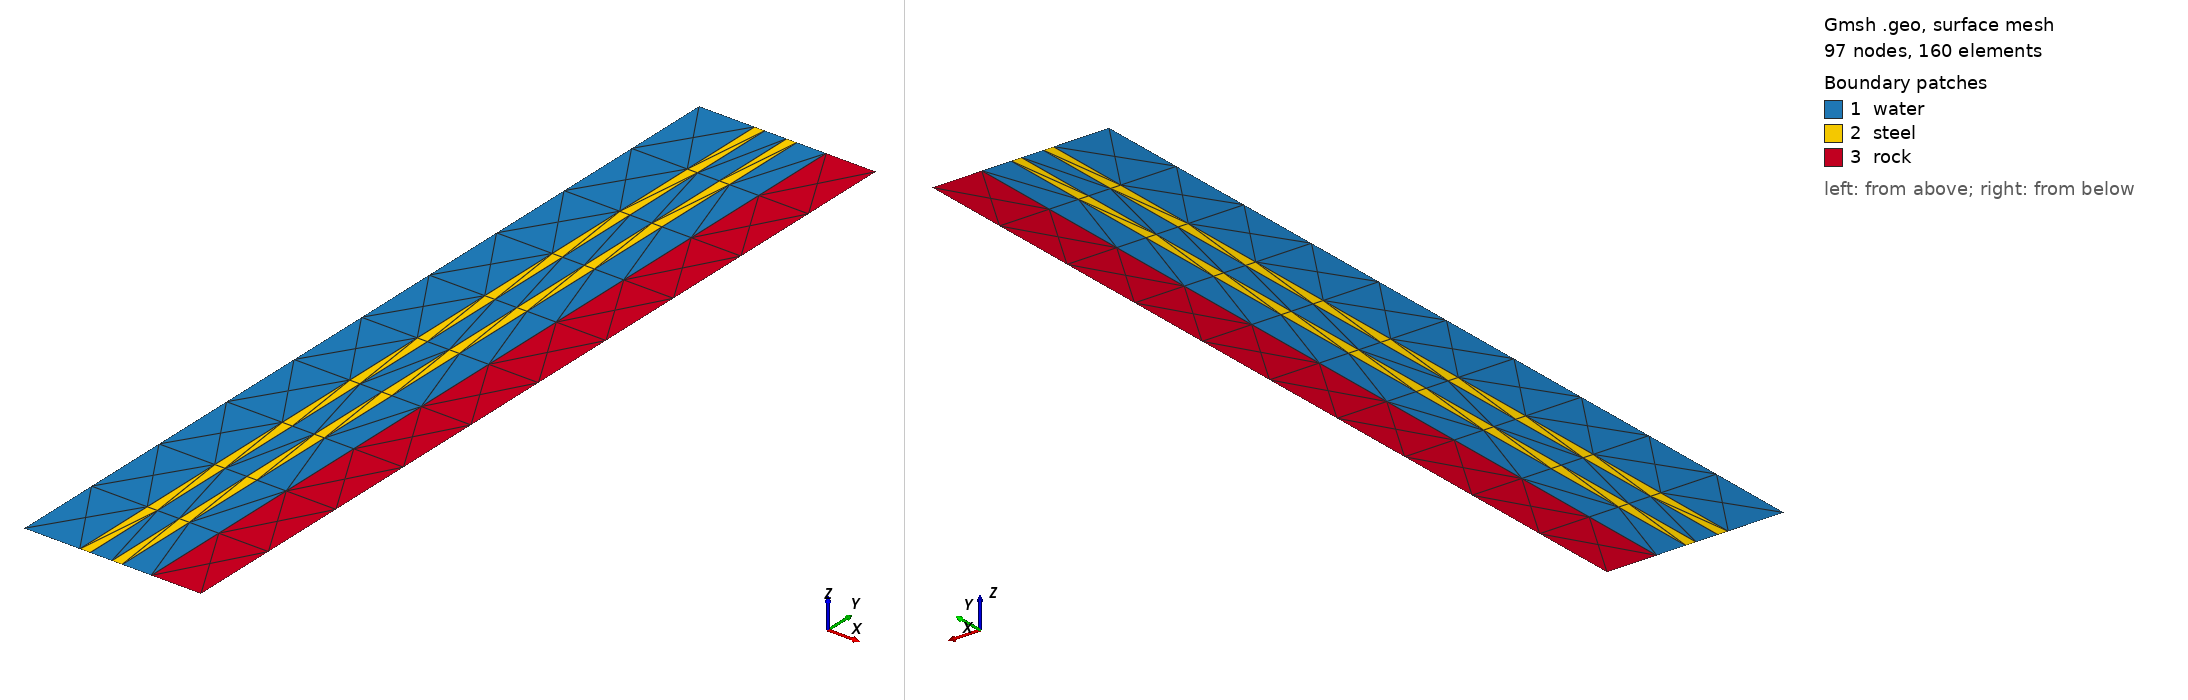

Gmsh geometry script, surface-meshed: 97 nodes, 160 surface elements. Boundary patches (legend numbers): 1 water, 2 steel, 3 rock. Left view from above one corner, right view from below the opposite corner. Legend entries are the model's physical surfaces. The drawing asked Gmsh for element sizes between 1% and 20% of the model's largest extent; the script's own settings can give other sizes.

=== axiRealWellW.geo (drawn) ===
DefineConstant[scale = 1];
DefineConstant[factor = 1];
DefineConstant[r1 = 0.09525];
DefineConstant[r2 = 0.01750];
DefineConstant[r3 = 0.03725];
DefineConstant[r4 = 0.01750];
DefineConstant[r5 = 0.05000];
DefineConstant[r6 = 0.08500];
DefineConstant[h  = 1.50000];

DefineConstant[el_size_1 = 0.0125];
DefineConstant[el_size_2 = 0.005];
DefineConstant[el_size_3 = 0.0175];
DefineConstant[el_size_4 = 0.025];

r1*=scale;
r2*=scale;
r3*=scale;
r4*=scale;
r5*=scale;
r6*=scale;


el_size_1*=scale;
el_size_2*=scale;
el_size_3*=scale;
el_size_4*=scale;

dist1=r1;
dist2=r2+dist1;
dist3=r3+dist2;
dist4=r4+dist3;
dist5=r5+dist4;
dist6=r6+dist5;
pi_val = 3.14159265358979323846264338327950288;

////////////////////////////INNER CIRCLE
//inner circle
p_c1_1 = newp; Point(p_c1_1) = {   0   ,   0   , 0 };
p_c1_2 = newp; Point(p_c1_2) = { dist1 ,   0   , 0 };
p_c1_3 = newp; Point(p_c1_3) = { dist1 ,   h   , 0 };
p_c1_4 = newp; Point(p_c1_4) = {   0   ,   h   , 0 };

//arcs
a_c1_1 = newl; Line(a_c1_1) = {p_c1_1 , p_c1_2};
a_c1_2 = newl; Line(a_c1_2) = {p_c1_2 , p_c1_3};
a_c1_3 = newl; Line(a_c1_3) = {p_c1_3 , p_c1_4};
a_c1_4 = newl; Line(a_c1_4) = {p_c1_4 , p_c1_1};

//surfaces
edges_list_1[] = {a_c1_1,a_c1_2,a_c1_3,a_c1_4};
ll_c1_1 = newll; Line Loop(ll_c1_1) = edges_list_1[];
s_c1_1 = news; Plane Surface(s_c1_1) = {ll_c1_1};


///circle 2
//inner circle
p_c2_1 = newp; Point(p_c2_1) = { dist1 ,   0   , 0 };
p_c2_2 = newp; Point(p_c2_2) = { dist2 ,   0   , 0 };
p_c2_3 = newp; Point(p_c2_3) = { dist2 ,   h   , 0 };
p_c2_4 = newp; Point(p_c2_4) = { dist1 ,   h   , 0 };

//arcs
a_c2_1 = newl; Line(a_c2_1) = {p_c2_1 , p_c2_2};
a_c2_2 = newl; Line(a_c2_2) = {p_c2_2 , p_c2_3};
a_c2_3 = newl; Line(a_c2_3) = {p_c2_3 , p_c2_4};
a_c2_4 = newl; Line(a_c2_4) = {p_c2_4 , p_c2_1};

//surfaces
edges_list_2[] = {a_c2_1,a_c2_2,a_c2_3,a_c2_4};
ll_c2_1 = newll; Line Loop(ll_c2_1) = edges_list_2[];
s_c2_1 = news; Plane Surface(s_c2_1) = {ll_c2_1};


///circle 3
//inner circle
p_c3_1 = newp; Point(p_c3_1) = { dist2 ,   0   , 0 };
p_c3_2 = newp; Point(p_c3_2) = { dist3 ,   0   , 0 };
p_c3_3 = newp; Point(p_c3_3) = { dist3 ,   h   , 0 };
p_c3_4 = newp; Point(p_c3_4) = { dist2 ,   h   , 0 };

//arcs
a_c3_1 = newl; Line(a_c3_1) = {p_c3_1 , p_c3_2};
a_c3_2 = newl; Line(a_c3_2) = {p_c3_2 , p_c3_3};
a_c3_3 = newl; Line(a_c3_3) = {p_c3_3 , p_c3_4};
a_c3_4 = newl; Line(a_c3_4) = {p_c3_4 , p_c3_1};

//surfaces
edges_list_3[] = {a_c3_1,a_c3_2,a_c3_3,a_c3_4};
ll_c3_1 = newll; Line Loop(ll_c3_1) = edges_list_3[];
s_c3_1 = news; Plane Surface(s_c3_1) = {ll_c3_1};

///circle 4
//inner circle
p_c4_1 = newp; Point(p_c4_1) = { dist3 ,   0   , 0 };
p_c4_2 = newp; Point(p_c4_2) = { dist4 ,   0   , 0 };
p_c4_3 = newp; Point(p_c4_3) = { dist4 ,   h   , 0 };
p_c4_4 = newp; Point(p_c4_4) = { dist3 ,   h   , 0 };

//arcs
a_c4_1 = newl; Line(a_c4_1) = {p_c4_1 , p_c4_2};
a_c4_2 = newl; Line(a_c4_2) = {p_c4_2 , p_c4_3};
a_c4_3 = newl; Line(a_c4_3) = {p_c4_3 , p_c4_4};
a_c4_4 = newl; Line(a_c4_4) = {p_c4_4 , p_c4_1};

//surfaces
edges_list_4[] = {a_c4_1,a_c4_2,a_c4_3,a_c4_4};
ll_c4_1 = newll; Line Loop(ll_c4_1) = edges_list_4[];
s_c4_1 = news; Plane Surface(s_c4_1) = {ll_c4_1};

///circle 5
//inner circle
p_c5_1 = newp; Point(p_c5_1) = { dist4 ,   0   , 0 };
p_c5_2 = newp; Point(p_c5_2) = { dist5 ,   0   , 0 };
p_c5_3 = newp; Point(p_c5_3) = { dist5 ,   h   , 0 };
p_c5_4 = newp; Point(p_c5_4) = { dist4 ,   h   , 0 };

//arcs
a_c5_1 = newl; Line(a_c5_1) = {p_c5_1 , p_c5_2};
a_c5_2 = newl; Line(a_c5_2) = {p_c5_2 , p_c5_3};
a_c5_3 = newl; Line(a_c5_3) = {p_c5_3 , p_c5_4};
a_c5_4 = newl; Line(a_c5_4) = {p_c5_4 , p_c5_1};

//surfaces
edges_list_5[] = {a_c5_1,a_c5_2,a_c5_3,a_c5_4};
ll_c5_1 = newll; Line Loop(ll_c5_1) = edges_list_5[];
s_c5_1 = news; Plane Surface(s_c5_1) = {ll_c5_1};

///circle 6
//inner circle
p_c6_1 = newp; Point(p_c6_1) = { dist5 ,   0   , 0 };
p_c6_2 = newp; Point(p_c6_2) = { dist6 ,   0   , 0 };
p_c6_3 = newp; Point(p_c6_3) = { dist6 ,   h   , 0 };
p_c6_4 = newp; Point(p_c6_4) = { dist5 ,   h   , 0 };

//arcs
a_c6_1 = newl; Line(a_c6_1) = {p_c6_1 , p_c6_2};
a_c6_2 = newl; Line(a_c6_2) = {p_c6_2 , p_c6_3};
a_c6_3 = newl; Line(a_c6_3) = {p_c6_3 , p_c6_4};
a_c6_4 = newl; Line(a_c6_4) = {p_c6_4 , p_c6_1};

//surfaces
edges_list_6[] = {a_c6_1,a_c6_2,a_c6_3,a_c6_4};
ll_c6_1 = newll; Line Loop(ll_c6_1) = edges_list_6[];
s_c6_1 = news; Plane Surface(s_c6_1) = {ll_c6_1};

Coherence;

allsurfaces[] = Surface '*';

boundary[] = CombinedBoundary{ Surface{allsurfaces[]}; } ;
//boundary[] -= a_c1_4;

Physical Surface("water",1) = {s_c1_1, s_c3_1,s_c5_1};
Physical Surface("steel",2) 	  = {s_c2_1, s_c4_1} ;
Physical Surface("rock",3) = {s_c6_1} ;
Physical Line("boundary_dir", 4)   = boundary[];
Physical Line (4) -= {a_c1_4};
Physical Line("boundary_neumann", 5)   = {a_c1_4};

waterMaterials[] = Physical Surface(1);
waterMaterialsBound[] = CombinedBoundary{ Surface{waterMaterials[]}; };
steelMaterials[] = Physical Surface(2);
steelMaterialsBound[] = CombinedBoundary{ Surface{steelMaterials[]}; };
rockMaterials[] = Physical Surface(3);
rockMaterialsBound[] = CombinedBoundary{ Surface{rockMaterials[]}; };
//Physical Line("waterMaterialsBound",  7) = waterMaterialsBound[];
//Physical Line("steelMaterialsBound",  8) = steelMaterialsBound[];
//Physical Line("cementMaterialsBound", 9) = cementMaterialsBound[];
//Physical Line("rockMaterialsBound",  10) = rockMaterialsBound[];



Field[1] = MathEval;
Field[1].F = Sprintf("%g", el_size_1);

Field[2] = Restrict;
Field[2].IField = 1;
Field[2].FacesList = {Abs(waterMaterials[])};
Field[2].EdgesList = {Abs(waterMaterialsBound[])};

Field[3] = MathEval;
Field[3].F = Sprintf("%g", el_size_2);

Field[4] = Restrict;
Field[4].IField = 3;
Field[4].FacesList = {Abs(steelMaterials[])};
Field[4].EdgesList = {Abs(steelMaterialsBound[])};

Field[5] = MathEval;
Field[5].F = Sprintf("%g", el_size_4);

Field[6] = Restrict;
Field[6].IField = 5;
Field[6].FacesList = {Abs(rockMaterials[])};
Field[6].EdgesList = {Abs(rockMaterialsBound[])};

Field[8] = Min;
Field[8].FieldsList = {2,4,6};

Background Field = 8;

Mesh.CharacteristicLengthExtendFromBoundary = 0;
